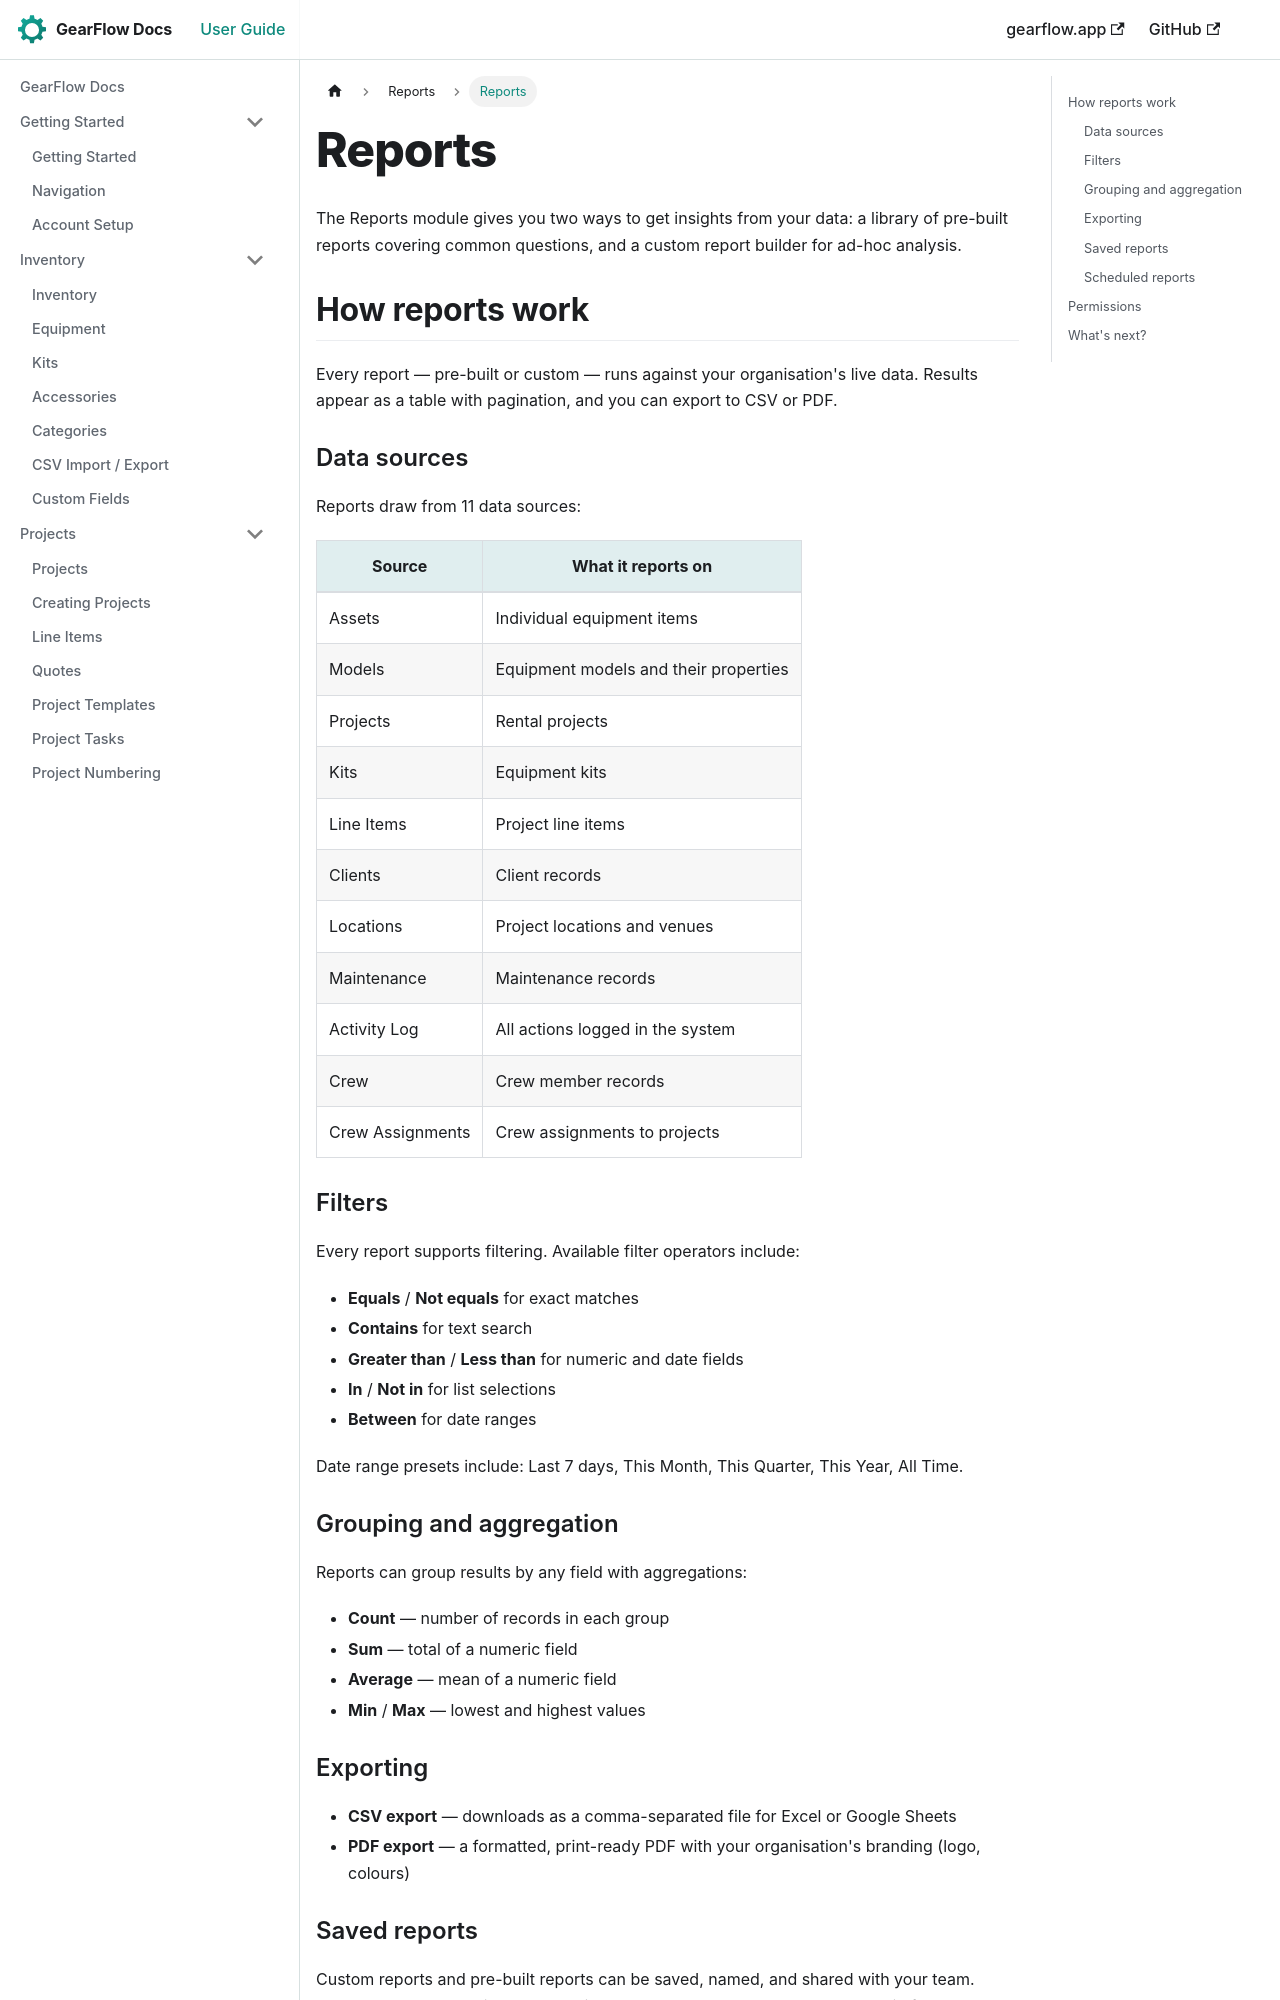

repository: TwoToned/gearflow-docs · page: docs/reports/overview.html · generator: docusaurus

---
sidebar_position: 0
---

# Reports

The Reports module gives you two ways to get insights from your data: a library of pre-built reports covering common questions, and a custom report builder for ad-hoc analysis.

## How reports work

Every report — pre-built or custom — runs against your organisation's live data. Results appear as a table with pagination, and you can export to CSV or PDF.

### Data sources

Reports draw from 11 data sources:

| Source | What it reports on |
|---|---|
| Assets | Individual equipment items |
| Models | Equipment models and their properties |
| Projects | Rental projects |
| Kits | Equipment kits |
| Line Items | Project line items |
| Clients | Client records |
| Locations | Project locations and venues |
| Maintenance | Maintenance records |
| Activity Log | All actions logged in the system |
| Crew | Crew member records |
| Crew Assignments | Crew assignments to projects |

### Filters

Every report supports filtering. Available filter operators include:
- **Equals** / **Not equals** for exact matches
- **Contains** for text search
- **Greater than** / **Less than** for numeric and date fields
- **In** / **Not in** for list selections
- **Between** for date ranges

Date range presets include: Last 7 days, This Month, This Quarter, This Year, All Time.

### Grouping and aggregation

Reports can group results by any field with aggregations:
- **Count** — number of records in each group
- **Sum** — total of a numeric field
- **Average** — mean of a numeric field
- **Min** / **Max** — lowest and highest values

### Exporting

- **CSV export** — downloads as a comma-separated file for Excel or Google Sheets
- **PDF export** — a formatted, print-ready PDF with your organisation's branding (logo, colours)
